Run: headless pygame with SDL's dummy video driver; simulated clock (each Clock.tick advances the game by its frame time, no real sleeping); random seed 0; keys injected as events and as key.get_pressed() state; mouse plan: one left click at the window centre at the start of phase 2, then a move to the lower-right quarter at the start of phase 3.
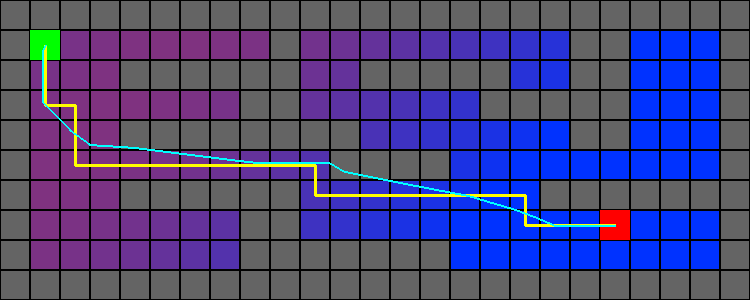
Frame 1 of 4 · flips 1–60 · no input
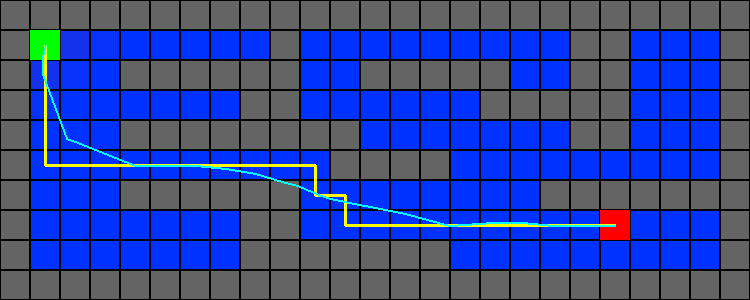
Frame 2 of 4 · flips 61–180 · clicked the window centre · tapped SPACE, RETURN · held RIGHT (→), D
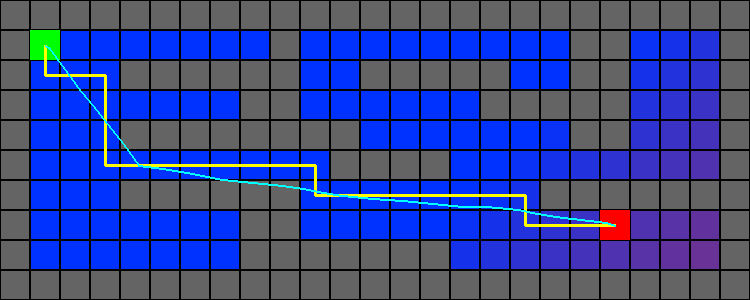
Frame 3 of 4 · flips 181–300 · moved the mouse to the lower-right quarter · held DOWN (↓), S
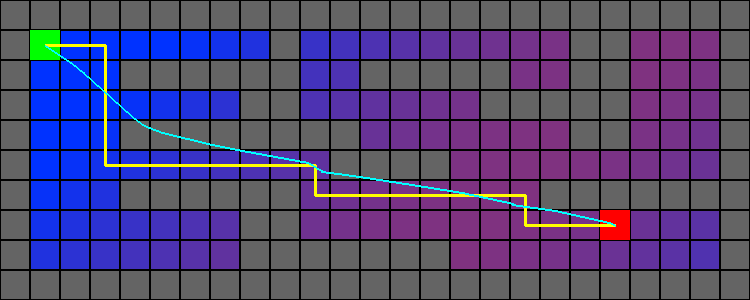
Frame 4 of 4 · flips 301–420 · held LEFT (←), A, UP (↑), W

The pygame program that drew these frames:

import math
import heapq
import time
import pygame
import sys

# -------------------------------------------------------------------------
# Core Algorithm Functions
# -------------------------------------------------------------------------

def sample_average_refractive(i, j, gi, gj, refractive):
    """
    Sample the refractive grid along a straight line between (i, j) and (gi, gj)
    to compute an average refractive index.

    Args:
        i, j: Coordinates of the current cell.
        gi, gj: Coordinates of the goal cell.
        refractive: 2D list of refractive indices for the grid.

    Returns:
        The average refractive index along the straight line from (i,j) to (gi, gj).
    """
    samples = 5  # Use fewer samples for speed; adjust as needed.
    sum_indices = 0.0
    for k in range(samples):
        t = k / (samples - 1)
        x = i + int(t * (gi - i))
        y = j + int(t * (gj - j))
        sum_indices += refractive[x][y]
    return sum_indices / samples

def update_refractive_indices(grid, refractive, current_time):
    """
    Dynamically update refractive indices based on the current time.
    Walls ('#') are not updated.

    Args:
        grid: 2D list of characters representing the environment.
        refractive: 2D list of refractive indices for the grid.
        current_time: Current time (float), used for dynamic modulation.
    """
    n = len(grid)
    m = len(grid[0])
    for i in range(n):
        for j in range(m):
            if grid[i][j] != '#':  # Only update free space
                # Base refractive index is 1.0; modulate with a sine function.
                refractive[i][j] = 1.0 + 0.5 * math.sin(current_time + i * 0.1 + j * 0.1)

def segment_cost(px, py, qx, qy, refractive):
    """
    Compute the cost to travel from point (px, py) to (qx, qy) by sampling
    the refractive index along the straight line connecting them.

    Args:
        px, py: Coordinates of the start point.
        qx, qy: Coordinates of the end point.
        refractive: 2D list of refractive indices.

    Returns:
        The approximated cost as: distance * (average refractive index).
    """
    dist = math.hypot(qx - px, qy - py)
    samples = 5
    sum_indices = 0.0
    for k in range(samples):
        t = k / (samples - 1)
        x = int(px + t * (qx - px))
        y = int(py + t * (qy - py))
        sum_indices += refractive[x][y]
    avg_index = sum_indices / samples
    return dist * avg_index

def refine_path(discrete_path, refractive, iterations=20, learning_rate=0.1):
    """
    Refine a discrete path (given as a list of grid coordinates) into a smooth,
    continuous path using a gradient-descent-like smoothing procedure.

    Args:
        discrete_path: List of tuples representing grid coordinates of the path.
        refractive: 2D list of refractive indices.
        iterations: Number of smoothing iterations.
        learning_rate: Step size for updating each point.

    Returns:
        A list of tuples (floats) representing the refined continuous path.
    """
    # Initialise continuous path as float coordinates.
    path = [(float(pt[0]), float(pt[1])) for pt in discrete_path]

    for _ in range(iterations):
        # Iterate over all intermediate points (excluding start and goal).
        for i in range(1, len(path) - 1):
            # Calculate the current cost for segments before and after the point.
            current_cost = (segment_cost(path[i-1][0], path[i-1][1],
                                         path[i][0],   path[i][1],   refractive) +
                            segment_cost(path[i][0],   path[i][1],
                                         path[i+1][0], path[i+1][1], refractive))
            best_dx = 0
            best_dy = 0
            best_cost = current_cost

            # Try small perturbations in all directions.
            for dx in [-1, 0, 1]:
                for dy in [-1, 0, 1]:
                    if dx == 0 and dy == 0:
                        continue
                    new_x = path[i][0] + dx * learning_rate
                    new_y = path[i][1] + dy * learning_rate
                    new_cost = (segment_cost(path[i-1][0], path[i-1][1],
                                             new_x,        new_y,        refractive) +
                                segment_cost(new_x,        new_y,
                                             path[i+1][0], path[i+1][1], refractive))
                    if new_cost < best_cost:
                        best_cost = new_cost
                        best_dx = dx * learning_rate
                        best_dy = dy * learning_rate
            # Update point with the perturbation that reduces cost the most.
            path[i] = (path[i][0] + best_dx, path[i][1] + best_dy)
    return path

def run_pathfinding(grid, refractive, start, goal):
    """
    Run the A* search algorithm on the grid to find the minimum-cost path from
    the start to the goal. The cost of moving through a cell is determined by its
    refractive index.

    Args:
        grid: 2D list of characters representing the environment.
        refractive: 2D list of refractive indices.
        start: Tuple (i, j) representing the start cell.
        goal: Tuple (i, j) representing the goal cell.

    Returns:
        A list of tuples representing the discrete path from start to goal.
    """
    n = len(grid)
    m = len(grid[0])
    # Initialise cost and parent arrays.
    dist = [[math.inf for _ in range(m)] for _ in range(n)]
    parent = [[(-1, -1) for _ in range(m)] for _ in range(n)]

    # Heuristic function: Euclidean distance multiplied by average refractive index.
    def heuristic(i, j):
        dx = i - goal[0]
        dy = j - goal[1]
        distance = math.sqrt(dx * dx + dy * dy)
        avg_index = sample_average_refractive(i, j, goal[0], goal[1], refractive)
        return distance * avg_index

    pq = []  # Priority queue (min-heap)
    dist[start[0]][start[1]] = 0
    heapq.heappush(pq, (heuristic(start[0], start[1]), start[0], start[1], 0.0))
    directions = [(1, 0), (-1, 0), (0, 1), (0, -1)]

    # A* search loop.
    while pq:
        priority, cx, cy, cost_so_far = heapq.heappop(pq)
        if (cx, cy) == goal:
            break
        if cost_so_far > dist[cx][cy]:
            continue
        for dx, dy in directions:
            nx, ny = cx + dx, cy + dy
            if nx < 0 or ny < 0 or nx >= n or ny >= m or grid[nx][ny] == '#':
                continue
            new_cost = cost_so_far + refractive[nx][ny]
            if new_cost < dist[nx][ny]:
                dist[nx][ny] = new_cost
                parent[nx][ny] = (cx, cy)
                heapq.heappush(pq, (new_cost + heuristic(nx, ny), nx, ny, new_cost))
    
    # Reconstruct the discrete path by backtracking from goal to start.
    discrete_path = []
    cur = goal
    if math.isinf(dist[goal[0]][goal[1]]):
        return []  # No path found.
    while cur != start:
        discrete_path.append(cur)
        cur = parent[cur[0]][cur[1]]
    discrete_path.append(start)
    discrete_path.reverse()
    return discrete_path

# -------------------------------------------------------------------------
# Pygame Visualisation with Mouse Interaction
# -------------------------------------------------------------------------

def main():
    # Define the initial grid as a list of strings.
    original_grid = [
        "#########################",
        "#S       #         ##   #",
        "#   ######  #####  ##   #",
        "#       ##      #####   #",
        "#   ########       ##   #",
        "#          ####         #",
        "#   ######        #######",
        "#       ##          G   #",
        "#       #######         #",
        "#########################"
    ]
    n = len(original_grid)
    m = len(original_grid[0])

    # Convert the grid into a mutable list of lists.
    grid = [list(row) for row in original_grid]

    # Create a refractive grid with initial values.
    refractive = [[1.0 for _ in range(m)] for _ in range(n)]
    for i in range(3, min(6, n)):
        for j in range(10, min(18, m)):
            if grid[i][j] == ' ':
                refractive[i][j] = 1.5

    # Locate the start (S) and goal (G) positions.
    start = None
    goal = None
    for i in range(n):
        for j in range(m):
            if grid[i][j] == 'S':
                start = (i, j)
            elif grid[i][j] == 'G':
                goal = (i, j)
    if not start or not goal:
        print("Start or Goal not found in the grid!")
        sys.exit(1)

    # Set up the Pygame window.
    pygame.init()
    cell_size = 30
    window_width = m * cell_size
    window_height = n * cell_size
    screen = pygame.display.set_mode((window_width, window_height))
    pygame.display.set_caption("Optics-Inspired Pathfinding")
    clock = pygame.time.Clock()

    running = True
    while running:
        # Event handling.
        for event in pygame.event.get():
            if event.type == pygame.QUIT:
                running = False
            # Allow left click to add a wall and right click to remove a wall.
            elif event.type == pygame.MOUSEBUTTONDOWN:
                mouse_x, mouse_y = event.pos
                grid_i = mouse_y // cell_size
                grid_j = mouse_x // cell_size
                # Ensure the click is within bounds.
                if 0 <= grid_i < n and 0 <= grid_j < m:
                    # Left click adds a wall.
                    if event.button == 1:
                        grid[grid_i][grid_j] = '#'
                    # Right click removes a wall.
                    elif event.button == 3:
                        grid[grid_i][grid_j] = ' '

        # Update dynamic refractive indices.
        current_time = time.perf_counter()
        update_refractive_indices(grid, refractive, current_time)

        # Compute the path using A* search.
        discrete_path = run_pathfinding(grid, refractive, start, goal)
        # Optionally compute the refined continuous path.
        refined_path = refine_path(discrete_path, refractive) if discrete_path else []

        # Clear the screen.
        screen.fill((0, 0, 0))

        # Draw the grid.
        for i in range(n):
            for j in range(m):
                rect = pygame.Rect(j * cell_size, i * cell_size, cell_size, cell_size)
                if grid[i][j] == '#':
                    color = (100, 100, 100)
                else:
                    # Map the refractive index to a color (blue for low, red for high).
                    r_index = refractive[i][j]
                    red = max(0, min(255, int((r_index - 1.0) * 255)))
                    blue = 255 - red
                    color = (red, 50, blue)
                pygame.draw.rect(screen, color, rect)
                # Optionally draw grid lines.
                pygame.draw.rect(screen, (0, 0, 0), rect, 1)

        # Draw start (green) and goal (red) cells.
        start_rect = pygame.Rect(start[1] * cell_size, start[0] * cell_size, cell_size, cell_size)
        pygame.draw.rect(screen, (0, 255, 0), start_rect)
        goal_rect = pygame.Rect(goal[1] * cell_size, goal[0] * cell_size, cell_size, cell_size)
        pygame.draw.rect(screen, (255, 0, 0), goal_rect)

        # Draw the discrete path if found (yellow line).
        if discrete_path:
            points = [(y * cell_size + cell_size // 2, x * cell_size + cell_size // 2) for (x, y) in discrete_path]
            if len(points) > 1:
                pygame.draw.lines(screen, (255, 255, 0), False, points, 3)

        # Optionally draw the refined continuous path as a smoother line (cyan).
        if refined_path:
            smooth_points = [(int(pt[1] * cell_size + cell_size / 2), int(pt[0] * cell_size + cell_size / 2)) for pt in refined_path]
            if len(smooth_points) > 1:
                pygame.draw.lines(screen, (0, 255, 255), False, smooth_points, 2)

        pygame.display.flip()
        clock.tick(30)  # Limit to ~30 FPS

    pygame.quit()

if __name__ == "__main__":
    main()
